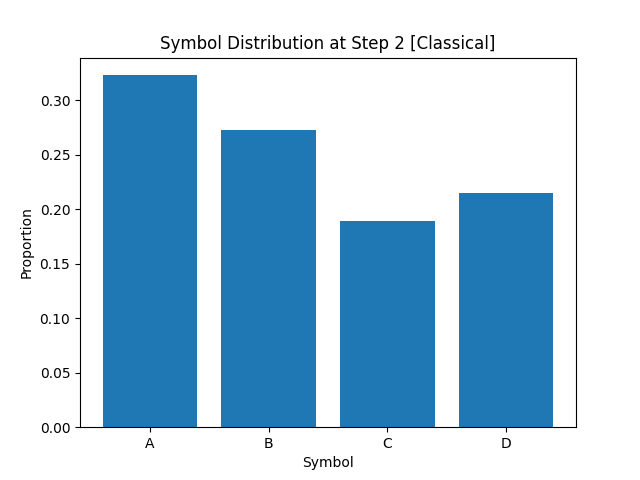

Source data for this figure (header and first rows):
A, B, C, D
3.230000000000000093e-01
2.730000000000000204e-01
1.891249999999999876e-01
2.148750000000000104e-01
